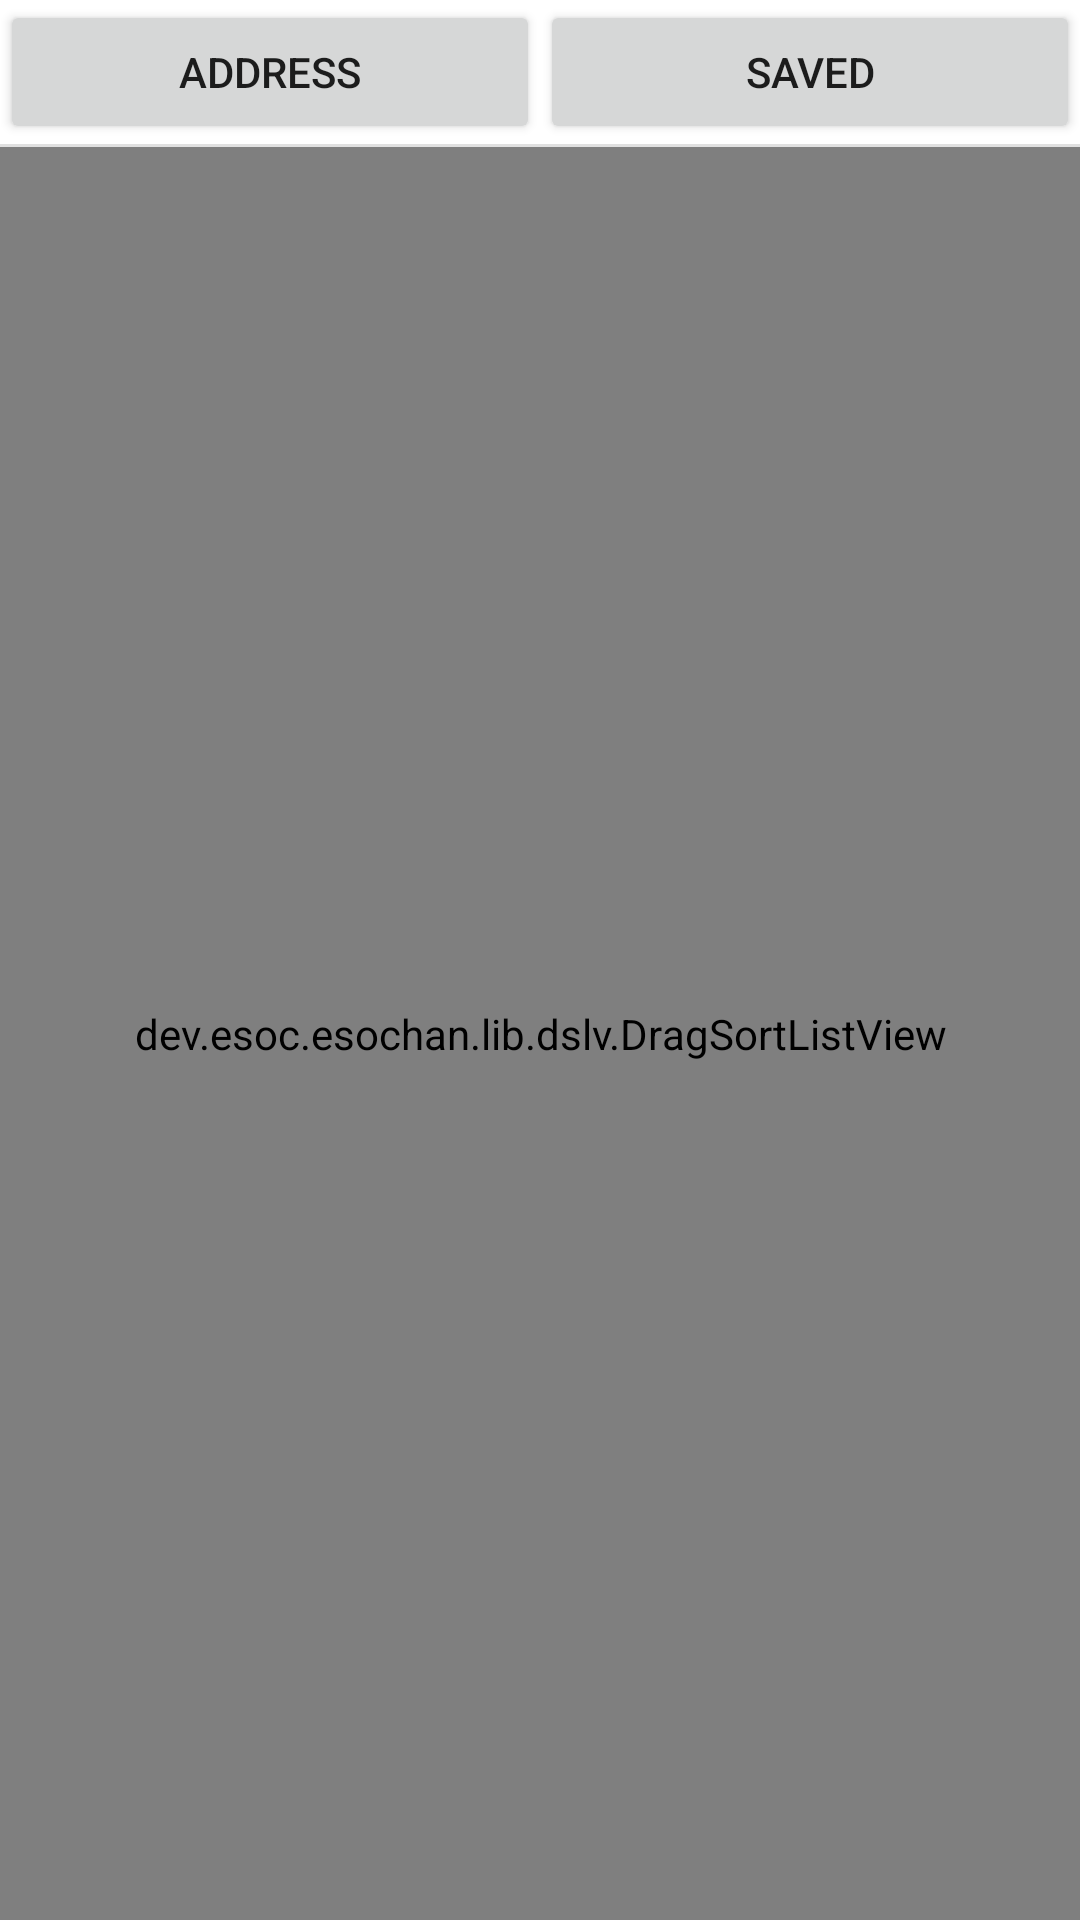

Write the Android layout XML for this screen, with the resource values it uses.
<!-- AndroidManifest.xml: fallback theme Theme.MaterialComponents.DayNight.NoActionBar -->
<!-- res/layout/newtab_fragment.xml -->
<?xml version="1.0" encoding="utf-8"?>
<LinearLayout xmlns:android="http://schemas.android.com/apk/res/android"
    xmlns:tools="http://schemas.android.com/tools"
    android:layout_width="match_parent"
    android:layout_height="match_parent"
    android:orientation="vertical"
    android:background="?attr/activityRootBackground"
    tools:ignore="Overdraw" >
    
    <LinearLayout
        android:layout_width="fill_parent"
        android:layout_height="wrap_content"
        android:weightSum="2"
        android:orientation="horizontal" >
        
        <Button
            android:id="@+id/newtab_open_address_bar"
            android:layout_width="0dp"
            android:layout_height="wrap_content"
            android:layout_weight="1"
            android:text="@string/newtab_address_bar"
            android:singleLine="true" />
        
        <Button
            android:id="@+id/newtab_open_local"
            android:layout_width="0dp"
            android:layout_height="wrap_content"
            android:layout_weight="1"
            android:text="@string/newtab_saved_threads"
            android:singleLine="true" />
        
    </LinearLayout>
    
    <RelativeLayout
        android:id="@+id/newtab_address_bar"
        android:layout_width="match_parent"
        android:layout_height="wrap_content"
        android:visibility="gone" >
        
        <EditText
            android:id="@+id/newtab_address_field"
            android:inputType="textUri"
            android:hint="@string/newtab_address_hint"
            android:layout_width="wrap_content"
            android:layout_height="wrap_content"
            android:layout_alignParentTop="true"
            android:layout_alignParentLeft="true"
            android:layout_alignParentStart="true"
            android:layout_toLeftOf="@+id/newtab_address_go"
            android:layout_toStartOf="@+id/newtab_address_go"
            android:singleLine="true" />
        
        <Button
            android:id="@+id/newtab_address_go"
            android:layout_width="wrap_content"
            android:layout_height="wrap_content"
            android:layout_alignBottom="@+id/newtab_address_field"
            android:layout_alignParentRight="true"
            android:layout_alignParentEnd="true"
            android:layout_alignParentTop="true"
            android:text="@string/newtab_address_go" />
        
    </RelativeLayout>
    
    <ImageView
        android:layout_width="match_parent"
        android:layout_height="wrap_content"
        android:background="?android:attr/listDivider"
        android:contentDescription="@string/empty" />
    
    <dev.esoc.esochan.lib.dslv.DragSortListView
        android:id="@android:id/list"
        android:layout_width="match_parent"
        android:layout_height="0dp"
        android:layout_weight="1" />
    
</LinearLayout>
<!-- resources referenced by this layout -->
<resources>
  <string name="empty" />
  <string name="newtab_address_bar">Address</string>
  <string name="newtab_address_go">GO</string>
  <string name="newtab_address_hint">http://</string>
  <string name="newtab_saved_threads">Saved</string>
</resources>
